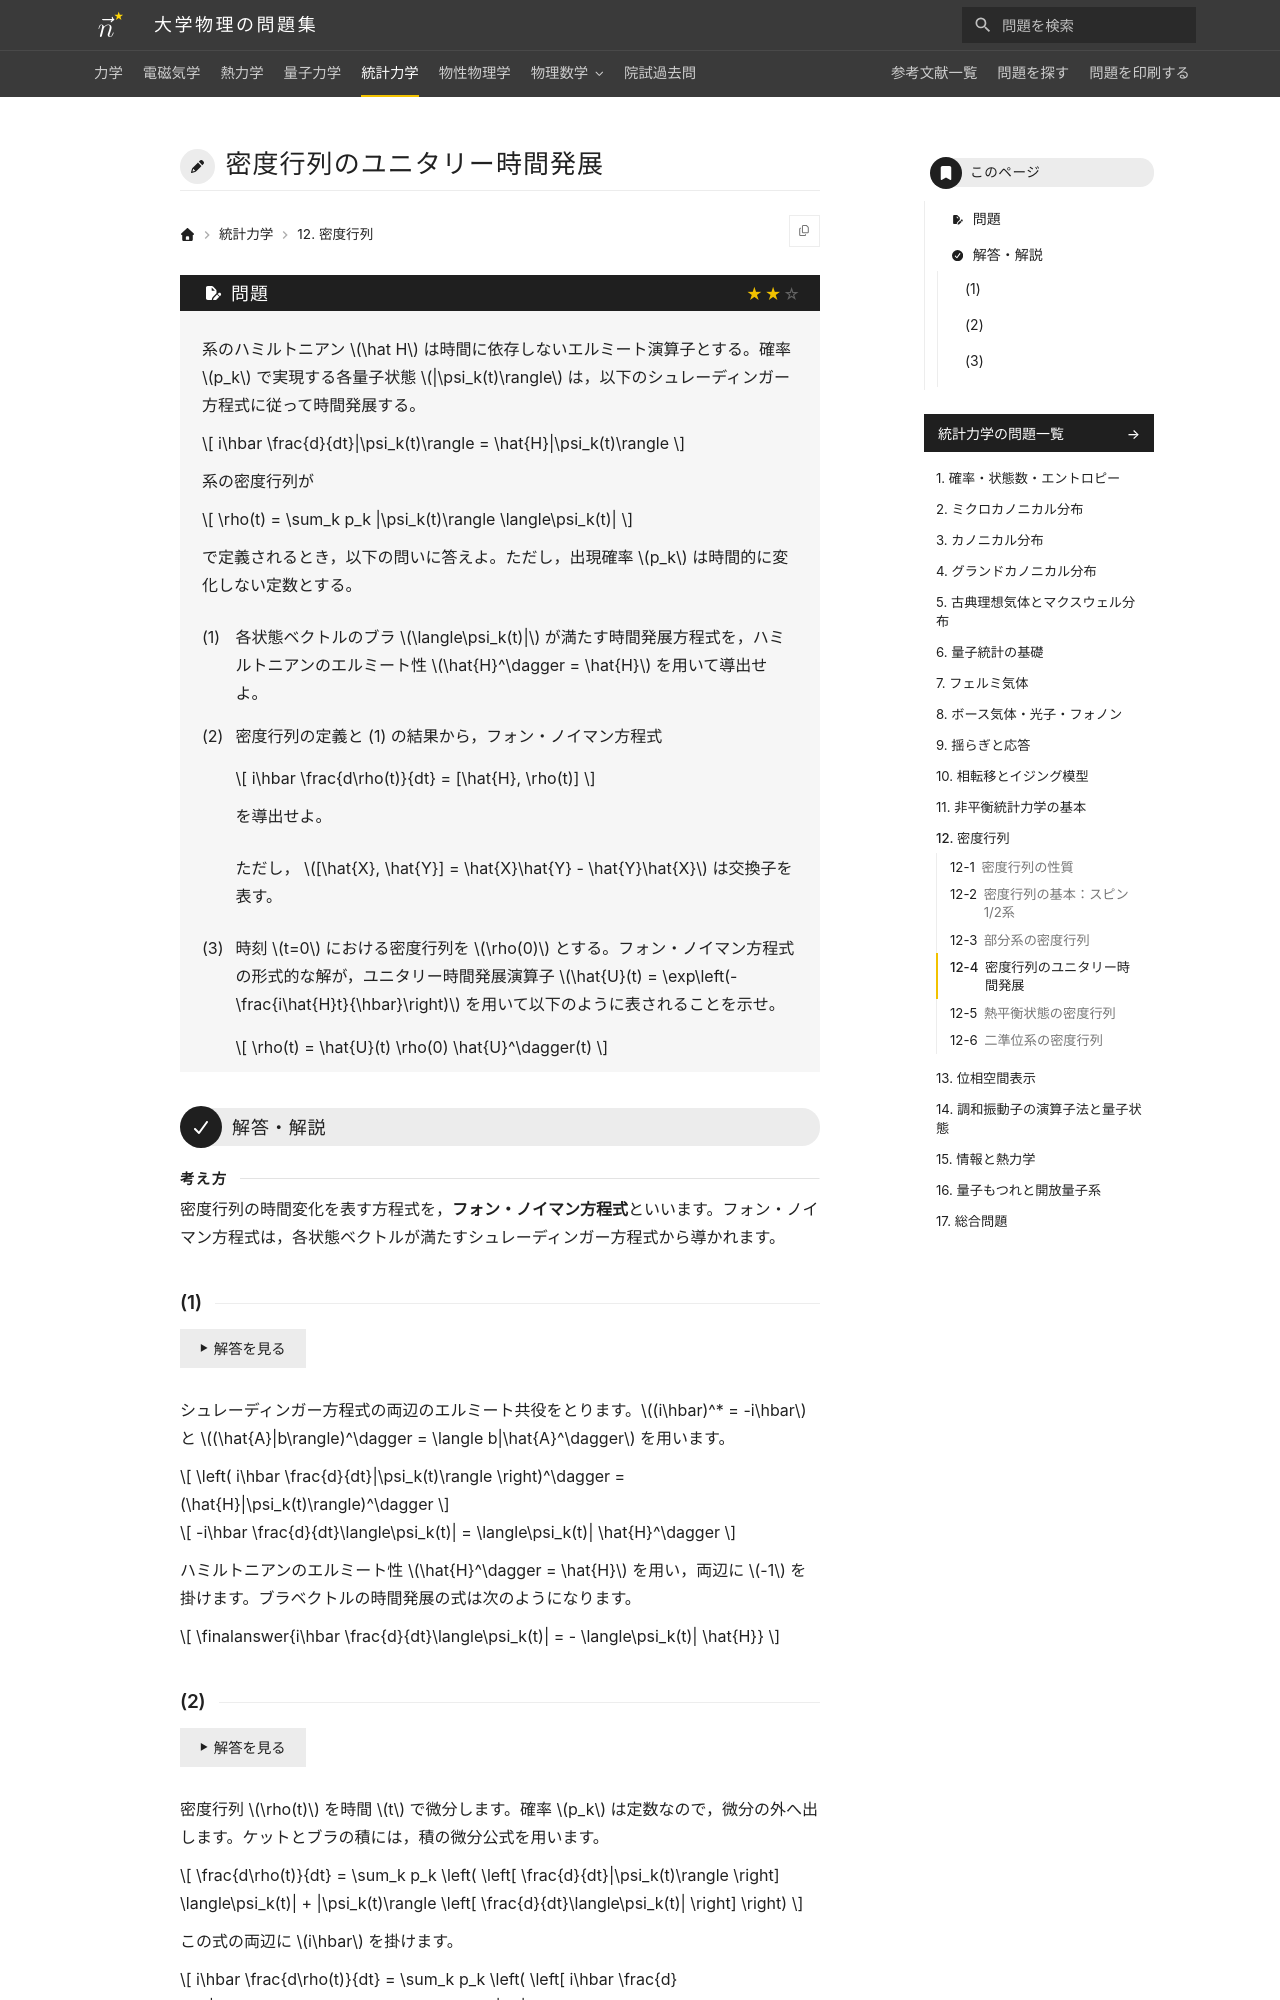

repository: Nanana-2/physics-site · page: 05statistical_mechanics/12/12_040/index.html · generator: mkdocs

---
tags:
  - 標準
---

# 密度行列のユニタリー時間発展

## 問題
系のハミルトニアン $\hat H$ は時間に依存しないエルミート演算子とする。確率 $p_k$ で実現する各量子状態 $|\psi_k(t)\rangle$ は，以下のシュレーディンガー方程式に従って時間発展する。

$$
i\hbar \frac{d}{dt}|\psi_k(t)\rangle = \hat{H}|\psi_k(t)\rangle
$$

系の密度行列が

$$
\rho(t) = \sum_k p_k |\psi_k(t)\rangle \langle\psi_k(t)|
$$

で定義されるとき，以下の問いに答えよ。ただし，出現確率 $p_k$ は時間的に変化しない定数とする。

(1) 各状態ベクトルのブラ $\langle\psi_k(t)|$ が満たす時間発展方程式を，ハミルトニアンのエルミート性 $\hat{H}^\dagger = \hat{H}$ を用いて導出せよ。

(2) 密度行列の定義と (1) の結果から，フォン・ノイマン方程式

$$
i\hbar \frac{d\rho(t)}{dt} = [\hat{H}, \rho(t)]
$$

を導出せよ。

ただし， $[\hat{X}, \hat{Y}] = \hat{X}\hat{Y} - \hat{Y}\hat{X}$ は交換子を表す。

(3) 時刻 $t=0$ における密度行列を $\rho(0)$ とする。フォン・ノイマン方程式の形式的な解が，ユニタリー時間発展演算子 $\hat{U}(t) = \exp\left(-\frac{i\hat{H}t}{\hbar}\right)$ を用いて以下のように表されることを示せ。

$$
\rho(t) = \hat{U}(t) \rho(0) \hat{U}^\dagger(t)
$$

---

## 解答・解説

<div class="approach" markdown>
密度行列の時間変化を表す方程式を，**フォン・ノイマン方程式**といいます。フォン・ノイマン方程式は，各状態ベクトルが満たすシュレーディンガー方程式から導かれます。
</div>

### (1)

シュレーディンガー方程式の両辺のエルミート共役をとります。$(i\hbar)^* = -i\hbar$ と $(\hat{A}|b\rangle)^\dagger = \langle b|\hat{A}^\dagger$ を用います。

$$
\left( i\hbar \frac{d}{dt}|\psi_k(t)\rangle \right)^\dagger = (\hat{H}|\psi_k(t)\rangle)^\dagger
$$

$$
-i\hbar \frac{d}{dt}\langle\psi_k(t)| = \langle\psi_k(t)| \hat{H}^\dagger
$$

ハミルトニアンのエルミート性 $\hat{H}^\dagger = \hat{H}$ を用い，両辺に $-1$ を掛けます。ブラベクトルの時間発展の式は次のようになります。

$$
\finalanswer{i\hbar \frac{d}{dt}\langle\psi_k(t)| = - \langle\psi_k(t)| \hat{H}}
$$
